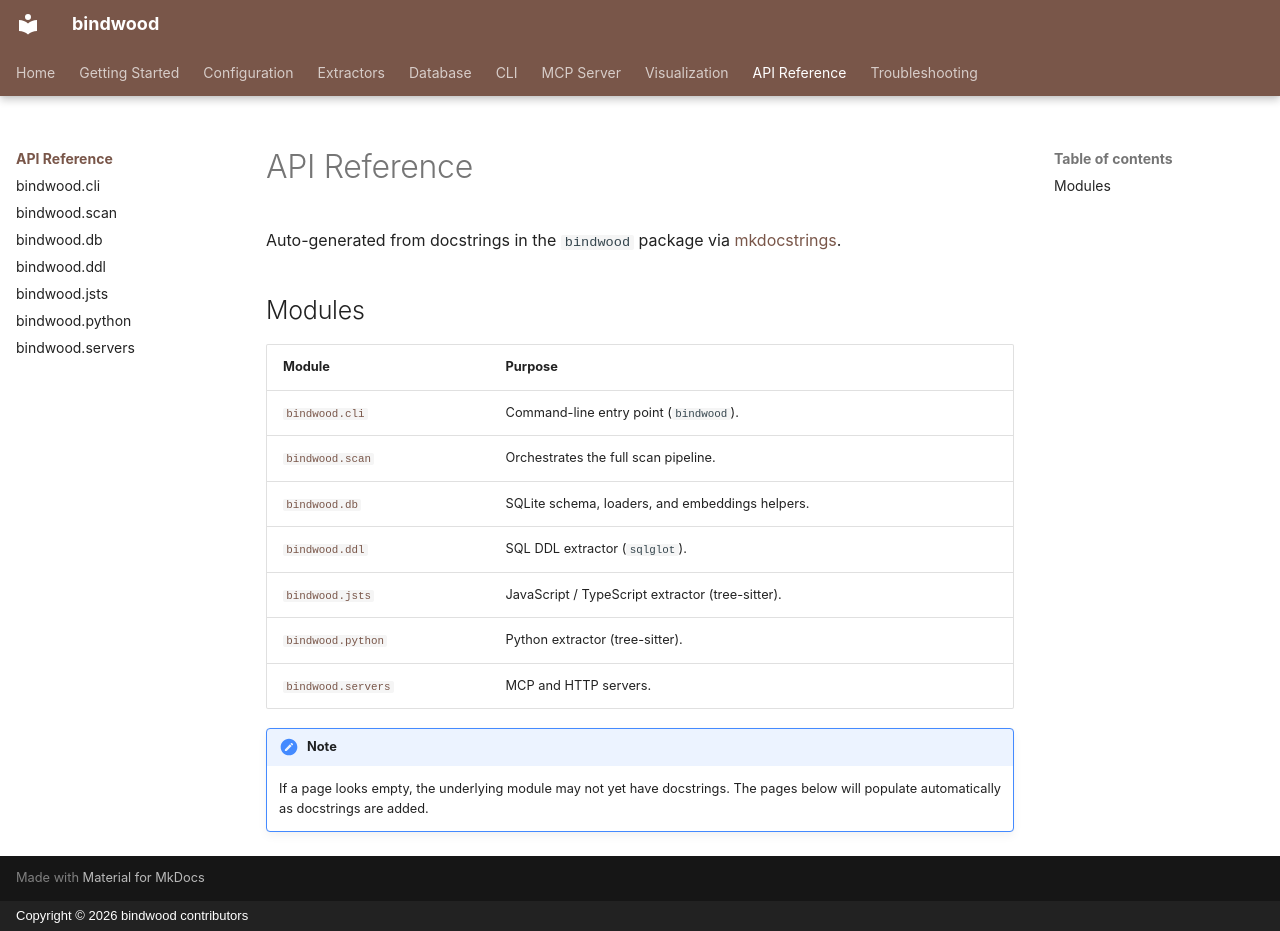

repository: duftcola-dev/bindwood · page: api/index.html · generator: mkdocs · copyright: Copyright © 2026 bindwood contributors

# API Reference

Auto-generated from docstrings in the `bindwood` package via [mkdocstrings](https://mkdocstrings.github.io/).

## Modules

| Module | Purpose |
|--------|---------|
| [`bindwood.cli`](cli.md) | Command-line entry point (`bindwood`). |
| [`bindwood.scan`](scan.md) | Orchestrates the full scan pipeline. |
| [`bindwood.db`](db.md) | SQLite schema, loaders, and embeddings helpers. |
| [`bindwood.ddl`](ddl.md) | SQL DDL extractor (`sqlglot`). |
| [`bindwood.jsts`](jsts.md) | JavaScript / TypeScript extractor (tree-sitter). |
| [`bindwood.python`](python.md) | Python extractor (tree-sitter). |
| [`bindwood.servers`](servers.md) | MCP and HTTP servers. |

!!! note
    If a page looks empty, the underlying module may not yet have docstrings. The pages below will populate automatically as docstrings are added.
